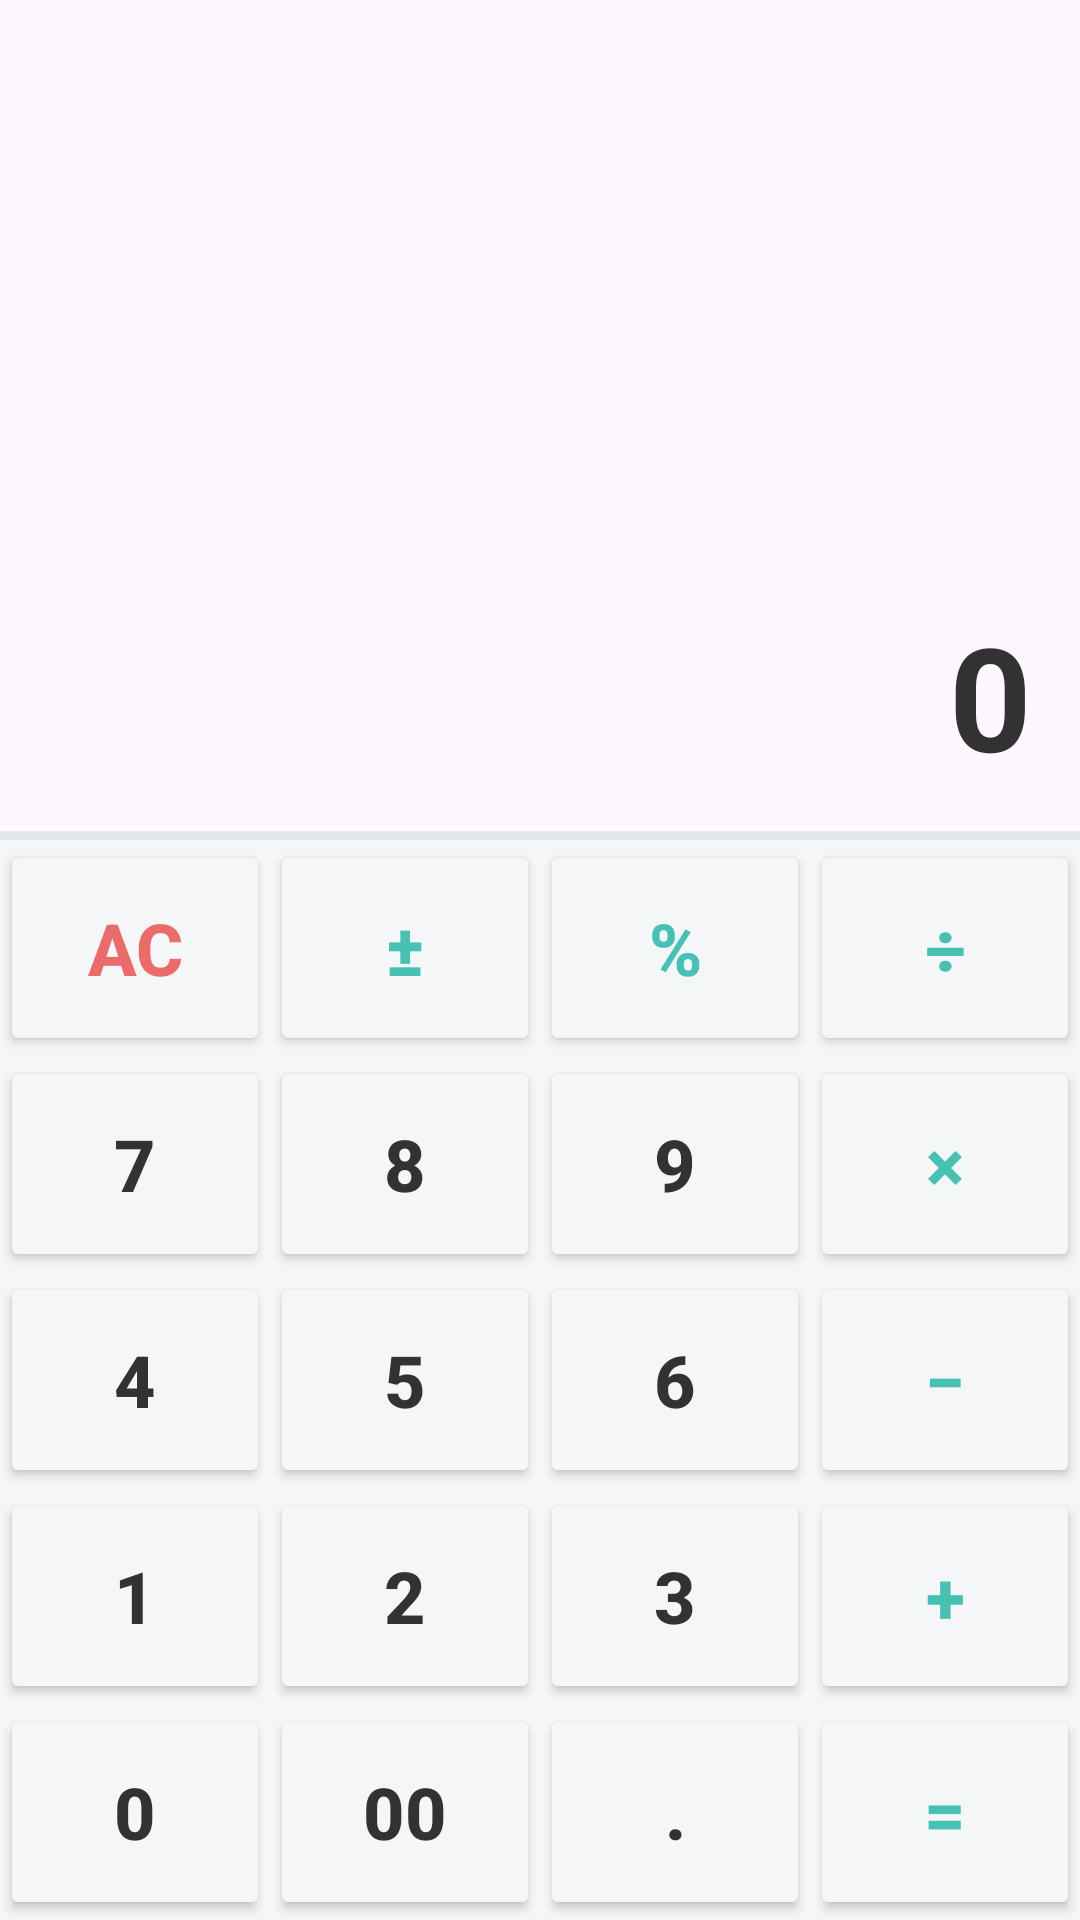

Android layout source for this screen:
<!-- AndroidManifest.xml: application theme Theme.Calculator -->
<!-- res/layout/activity_main.xml -->
<?xml version="1.0" encoding="utf-8"?>
<androidx.constraintlayout.widget.ConstraintLayout xmlns:android="http://schemas.android.com/apk/res/android"
    xmlns:app="http://schemas.android.com/apk/res-auto"
    xmlns:tools="http://schemas.android.com/tools"
    android:id="@+id/main"
    android:layout_width="match_parent"
    android:layout_height="match_parent"
    tools:context=".MainActivity">

    <View
        android:id="@+id/viewDisplayBackground"
        android:layout_width="0dp"
        android:layout_height="0dp"
        android:background="@color/display_background"
        app:layout_constraintBottom_toTopOf="@id/buttonsContainer"
        app:layout_constraintEnd_toEndOf="parent"
        app:layout_constraintEnd_toStartOf="parent"
        app:layout_constraintTop_toTopOf="parent"
        />
    
    <View
        android:id="@+id/viewDivider"
        android:layout_width="0dp"
        android:layout_height="3dp"
        android:background="@color/divider"
        app:layout_constraintBottom_toBottomOf="@id/viewDisplayBackground"
        app:layout_constraintEnd_toEndOf="parent"
        app:layout_constraintStart_toStartOf="parent"
        />
    
    <TextView
        android:id="@+id/textInput"
        android:layout_width="0dp"
        android:layout_height="wrap_content"
        android:layout_marginStart="16dp"
        android:layout_marginEnd="16dp"
        android:layout_marginBottom="16dp"
        android:gravity="end"
        android:text="@string/zero"
        android:textColor="@color/primary_text"
        android:textSize="48sp"
        android:textStyle="bold"
        app:layout_constraintBottom_toBottomOf="@id/viewDivider"
        app:layout_constraintEnd_toEndOf="parent"
        app:layout_constraintStart_toStartOf="parent"
        />

    <TextView
        android:id="@+id/textEquation"
        android:layout_width="0dp"
        android:layout_height="wrap_content"
        android:layout_marginStart="16dp"
        android:layout_marginEnd="16dp"
        android:layout_marginBottom="8dp"
        android:gravity="end"
        android:textColor="@color/secondary_text"
        android:textSize="24sp"
        app:layout_constraintBottom_toTopOf="@id/textInput"
        app:layout_constraintEnd_toEndOf="parent"
        app:layout_constraintStart_toStartOf="parent"
        />

    <androidx.appcompat.widget.AppCompatImageView
        android:id="@+id/imageNightMode"
        android:layout_width="32dp"
        android:layout_height="32dp"
        android:layout_marginStart="16dp"
        android:layout_marginTop="16dp"
        app:layout_constraintStart_toStartOf="parent"
        app:layout_constraintTop_toTopOf="parent"
        />

    <TableLayout
        android:id="@+id/buttonsContainer"
        android:layout_width="0dp"
        android:layout_height="0dp"
        android:background="@color/buttons_background"
        app:layout_constraintBottom_toBottomOf="parent"
        app:layout_constraintDimensionRatio="H, 1:1"
        app:layout_constraintEnd_toEndOf="parent"
        app:layout_constraintStart_toStartOf="parent">

        <TableRow android:layout_weight="1">

            <Button
                android:id="@+id/buttonAllClear"
                style="@style/AllClearButton"
                android:text="@string/all_clear" />

            <Button
                android:id="@+id/buttonPlusMinus"
                style="@style/ActionButton"
                android:text="@string/plus_minus" />
            <Button
                android:id="@+id/buttonPercentage"
                style="@style/ActionButton"
                android:text="@string/percentage" />

            <Button
                android:id="@+id/buttonDivision"
                style="@style/ActionButton"
                android:text="@string/division" />
        </TableRow>

        <TableRow android:layout_weight="1">
            <Button
                android:id="@+id/buttonSeven"
                style="@style/CalculatorButton"
                android:text="@string/seven"
                />

            <Button
                android:id="@+id/buttonEight"
                style="@style/CalculatorButton"
                android:text="@string/eight"
                />

            <Button
                android:id="@+id/buttonNine"
                style="@style/CalculatorButton"
                android:text="@string/nine"
                />

            <Button
                android:id="@+id/buttonMultiplication"
                style="@style/ActionButton"
                android:text="@string/multiplication"
                />

        </TableRow>

        <TableRow android:layout_weight="1">
            <Button
                android:id="@+id/buttonFour"
                style="@style/CalculatorButton"
                android:text="@string/four"
                />

            <Button
                android:id="@+id/buttonFive"
                style="@style/CalculatorButton"
                android:text="@string/five"
                />

            <Button
                android:id="@+id/buttonSix"
                style="@style/CalculatorButton"
                android:text="@string/six"
                />

            <Button
                android:id="@+id/buttonSubtraction"
                style="@style/ActionButton"
                android:text="@string/subtraction"
                />

        </TableRow>

        <TableRow android:layout_weight="1">
            <Button
                android:id="@+id/buttonOne"
                style="@style/CalculatorButton"
                android:text="@string/one"
                />

            <Button
                android:id="@+id/buttonTwo"
                style="@style/CalculatorButton"
                android:text="@string/two"
                />

            <Button
                android:id="@+id/buttonThree"
                style="@style/CalculatorButton"
                android:text="@string/three"
                />

            <Button
                android:id="@+id/buttonAddition"
                style="@style/ActionButton"
                android:text="@string/addition"
                />

        </TableRow>

        <TableRow android:layout_weight="1">
            <Button
                android:id="@+id/buttonZero"
                style="@style/CalculatorButton"
                android:text="@string/zero"
                />

            <Button
                android:id="@+id/buttonDoubleZero"
                style="@style/CalculatorButton"
                android:text="@string/double_zero"
                />

            <Button
                android:id="@+id/buttonDecimalPoint"
                style="@style/CalculatorButton"
                android:text="@string/decimal_point"
                />

            <Button
                android:id="@+id/buttonEquals"
                style="@style/ActionButton"
                android:text="@string/equals"
                />

        </TableRow>

    </TableLayout>

</androidx.constraintlayout.widget.ConstraintLayout>
<!-- resources referenced by this layout -->
<resources>
  <color name="buttons_background">#F5F6F8</color>
  <color name="display_background">#E2E9EE</color>
  <color name="divider">#E2E9EE</color>
  <color name="primary_text">#323233</color>
  <color name="secondary_text">#74797C</color>
  <string name="addition">\u002B</string>
  <string name="all_clear">AC</string>
  <string name="decimal_point">.</string>
  <string name="division">\u00F7</string>
  <string name="double_zero">00</string>
  <string name="eight">8</string>
  <string name="equals">\u003D</string>
  <string name="five">5</string>
  <string name="four">4</string>
  <string name="multiplication">×</string>
  <string name="nine">9</string>
  <string name="one">1</string>
  <string name="percentage">\u0025</string>
  <string name="plus_minus">\u00B1</string>
  <string name="seven">7</string>
  <string name="six">6</string>
  <string name="subtraction">\u2212</string>
  <string name="three">3</string>
  <string name="two">2</string>
  <string name="zero">0</string>
  <style name="ActionButton" parent="CalculatorButton">
          <item name="android:textColor">@color/action_text</item>
      </style>
  <style name="AllClearButton" parent="CalculatorButton">
          <item name="android:textColor">@color/all_clear_text</item>
      </style>
  <style name="CalculatorButton">
          <item name="android:layout_width">0dp</item>"
          <item name="android:layout_height">match_parent</item>
          <item name="android:layout_weight">1</item>
          <item name="android:inset">0dp</item>
          <item name="android:backgroundTint">@color/buttons_background</item>
          <item name="android:textColor">@color/primary_text</item>
          <item name="android:textStyle">bold</item>
          <item name="android:textSize">24sp</item>
          <item name="android:foreground">?android:attr/selectableItemBackground</item>
      </style>
  <style name="Theme.Calculator" parent="Base.Theme.Calculator" />
  <color name="action_text">#48C1B5</color>
  <color name="all_clear_text">#EA6B6A</color>
  <style name="Base.Theme.Calculator" parent="Theme.Material3.DayNight.NoActionBar">
          
          
          <item name="android:statusBarColor">@color/status_bar</item>
      </style>
  <color name="status_bar">#C3C7CB</color>
</resources>
